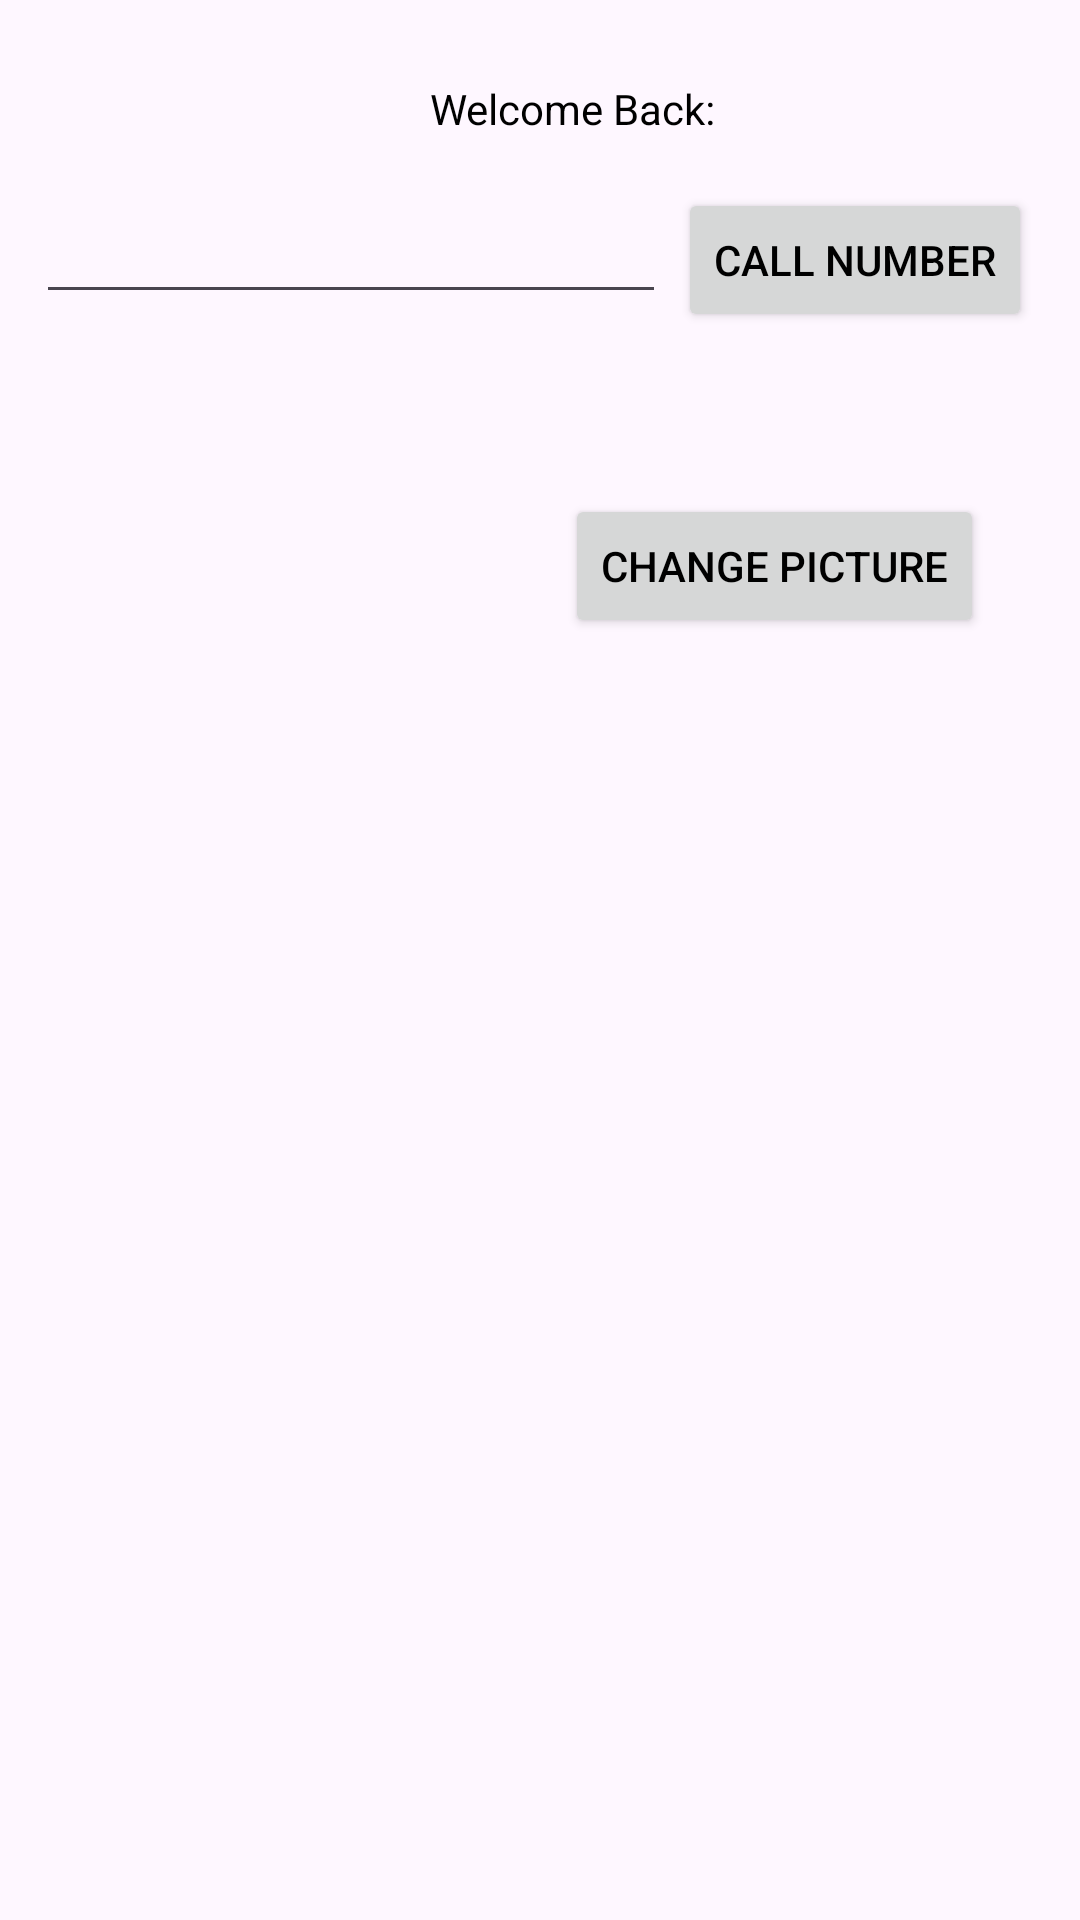

This screen was rendered from an Android layout file. Write that file and the resources it references.
<!-- AndroidManifest.xml: application theme Theme.Christopher_StAubin_Android_Labs -->
<!-- res/layout/activity_second.xml -->
<?xml version="1.0" encoding="utf-8"?>
<androidx.constraintlayout.widget.ConstraintLayout xmlns:android="http://schemas.android.com/apk/res/android"
    xmlns:app="http://schemas.android.com/apk/res-auto"
    xmlns:tools="http://schemas.android.com/tools"
    android:layout_width="match_parent"
    android:layout_height="match_parent"
    tools:context=".secondActivity">


    <TextView
        android:id="@+id/textView3"
        android:layout_width="wrap_content"
        android:layout_height="wrap_content"
        android:text="Welcome Back: "
        app:layout_constraintBottom_toBottomOf="parent"
        app:layout_constraintEnd_toEndOf="parent"
        app:layout_constraintHorizontal_bias="0.549"
        app:layout_constraintStart_toStartOf="parent"
        app:layout_constraintTop_toTopOf="parent"
        app:layout_constraintVertical_bias="0.043" />

    <EditText
        android:id="@+id/editTextPhone"
        android:layout_width="wrap_content"
        android:layout_height="wrap_content"
        android:ems="10"
        android:inputType="phone"
        app:layout_constraintBottom_toBottomOf="parent"
        app:layout_constraintEnd_toEndOf="parent"
        app:layout_constraintHorizontal_bias="0.079"
        app:layout_constraintStart_toStartOf="parent"
        app:layout_constraintTop_toTopOf="parent"
        app:layout_constraintVertical_bias="0.106" />

    <Button
        android:id="@+id/button"
        android:layout_width="wrap_content"
        android:layout_height="wrap_content"
        android:layout_marginStart="20dp"
        android:layout_marginEnd="32dp"
        android:text="CALL NUMBER"
        app:layout_constraintBottom_toBottomOf="parent"
        app:layout_constraintEnd_toEndOf="parent"
        app:layout_constraintStart_toEndOf="@+id/editTextPhone"
        app:layout_constraintTop_toTopOf="parent"
        app:layout_constraintVertical_bias="0.106" />

    <Button
        android:id="@+id/button2"
        android:layout_width="wrap_content"
        android:layout_height="wrap_content"
        android:layout_marginEnd="32dp"
        android:text="CHANGE PICTURE"
        app:layout_constraintBottom_toBottomOf="parent"
        app:layout_constraintEnd_toEndOf="parent"
        app:layout_constraintTop_toTopOf="parent"
        app:layout_constraintVertical_bias="0.278" />

    <ImageView
        android:id="@+id/imageView"
        android:layout_width="wrap_content"
        android:layout_height="wrap_content"
        android:layout_marginStart="72dp"
        android:layout_marginTop="70dp"
        android:layout_marginEnd="110dp"
        android:layout_marginBottom="511dp"
        app:layout_constraintBottom_toBottomOf="parent"
        app:layout_constraintEnd_toStartOf="@+id/button2"
        app:layout_constraintStart_toStartOf="parent"
        app:layout_constraintTop_toBottomOf="@+id/editTextPhone"
        app:srcCompat="@android:drawable/ic_menu_camera" />


</androidx.constraintlayout.widget.ConstraintLayout>
<!-- resources referenced by this layout -->
<resources>
  <style name="Theme.Christopher_StAubin_Android_Labs" parent="Base.Theme.Christopher_StAubin_Android_Labs" />
  <style name="Base.Theme.Christopher_StAubin_Android_Labs" parent="Theme.Material3.DayNight">
          
  
          
          <item name="colorPrimary">@color/my_primary</item>
  
          
          <item name="colorSecondary">@color/my_secondary</item>
  
          
          <item name="android:statusBarColor">@color/my_statusbar</item>
  
          
          <item name="android:textColor">@color/my_text</item>
  
          <item name="windowActionBar">false</item>
  
          <item name="windowNoTitle">true</item>
  
  </style>
  <color name="my_primary">#46D514</color>
  <color name="my_secondary">#1A83BC</color>
  <color name="my_statusbar">#CFDA2B</color>
  <color name="my_text">#000000</color>
</resources>
